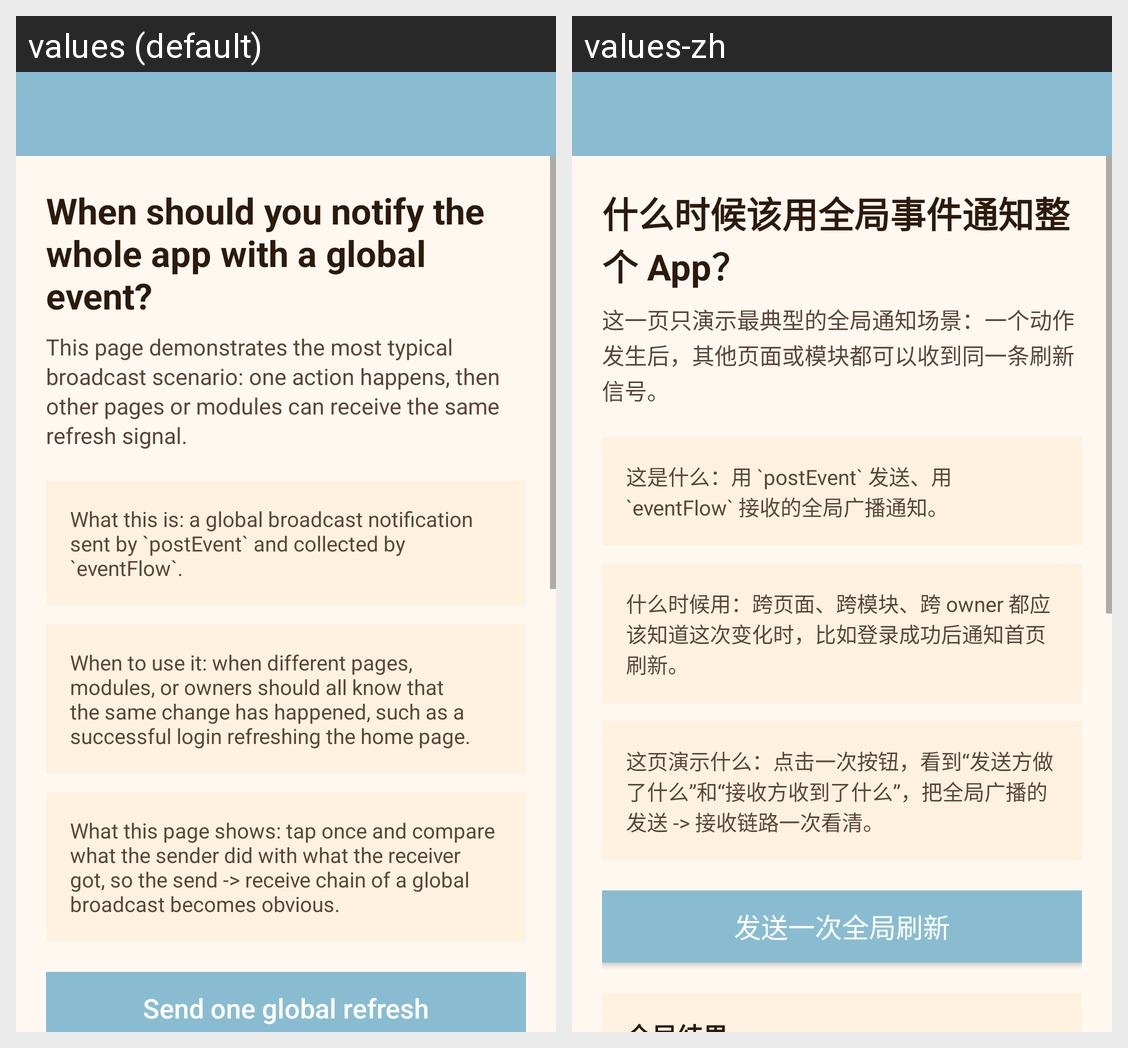

The Android screen above is rendered under two locales of the same app. Produce the string resources it draws, with the default and per-locale values.
Android screen res/layout/activity_global_case.xml rendered under 2 locales, left to right: values (default), values-zh. Device: Nexus 5 (rendered at 1080×1920; each locale shown at half size, 540×960, under a caption strip naming it); theme AppTheme.
Strings drawn on this screen, with the default value and each locale's value (text and hints the layout hard-codes, and strings that could not be matched under every locale, appear in the picture but are not listed):

global_case_headline
  values: When should you notify the whole app with a global event?
  values-zh: 什么时候该用全局事件通知整个 App？

global_case_subtitle
  values: This page demonstrates the most typical broadcast scenario: one action happens, then other pages or modules can receive the same refresh signal.
  values-zh: 这一页只演示最典型的全局通知场景：一个动作发生后，其他页面或模块都可以收到同一条刷新信号。

global_case_intro_what
  values: What this is: a global broadcast notification sent by `postEvent` and collected by `eventFlow`.
  values-zh: 这是什么：用 `postEvent` 发送、用 `eventFlow` 接收的全局广播通知。

global_case_intro_when
  values: When to use it: when different pages, modules, or owners should all know that the same change has happened, such as a successful login refreshing the home page.
  values-zh: 什么时候用：跨页面、跨模块、跨 owner 都应该知道这次变化时，比如登录成功后通知首页刷新。

global_case_intro_demo
  values: What this page shows: tap once and compare what the sender did with what the receiver got, so the send -> receive chain of a global broadcast becomes obvious.
  values-zh: 这页演示什么：点击一次按钮，看到“发送方做了什么”和“接收方收到了什么”，把全局广播的发送 -> 接收链路一次看清。

global_case_main_action
  values: Send one global refresh
  values-zh: 发送一次全局刷新
